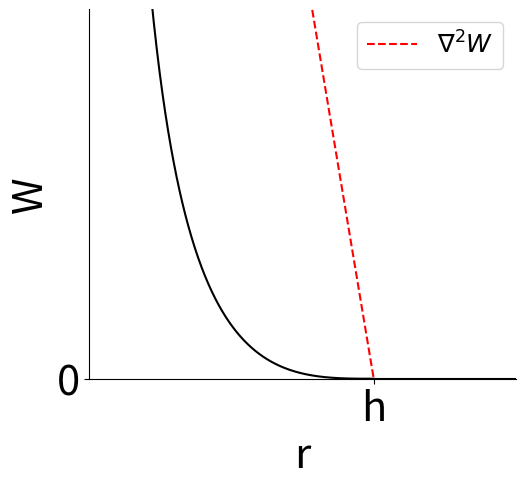

The matplotlib source for this figure:
import numpy as np
import matplotlib.pyplot as plt

plt.rcParams['font.size'] = 30

fig, ax = plt.subplots()

h = 1
x = np.linspace(0, h, 500)
y = -x**3/2/h**3+x**2/h**2+h/2/x-1
laplacian_y = (x**2*(h/x**3+2/h**2-3*x/h**3)+2*x*(-h/2/x**2+2*x/h**2-3*x**2/2/h**3))/x**2

ax.plot(x, y, color='k')
ax.plot(x, laplacian_y, '--r', label=r"$\nabla^2 W$")
ax.plot([1, 2], [0, 0], color='k')

ax.set_xlim(0, 1.5)
ax.set_ylim(0, 1.3)
ax.set_aspect("equal")
ax.set_xlabel('r')
ax.set_ylabel('W')


ax.set_xticks([1])
ax.set_yticks([0])
ax.set_xticklabels(['h'])
ax.set_yticklabels(['0'])
ax.spines['bottom'].set_position(('data', 0))
ax.spines['top'].set_visible(False)
ax.spines['right'].set_visible(False)
ax.legend(fontsize=18)

plt.savefig("laplacian1.png", bbox_inches="tight", pad_inches=0, transparent=True, dpi=600)
plt.show()
